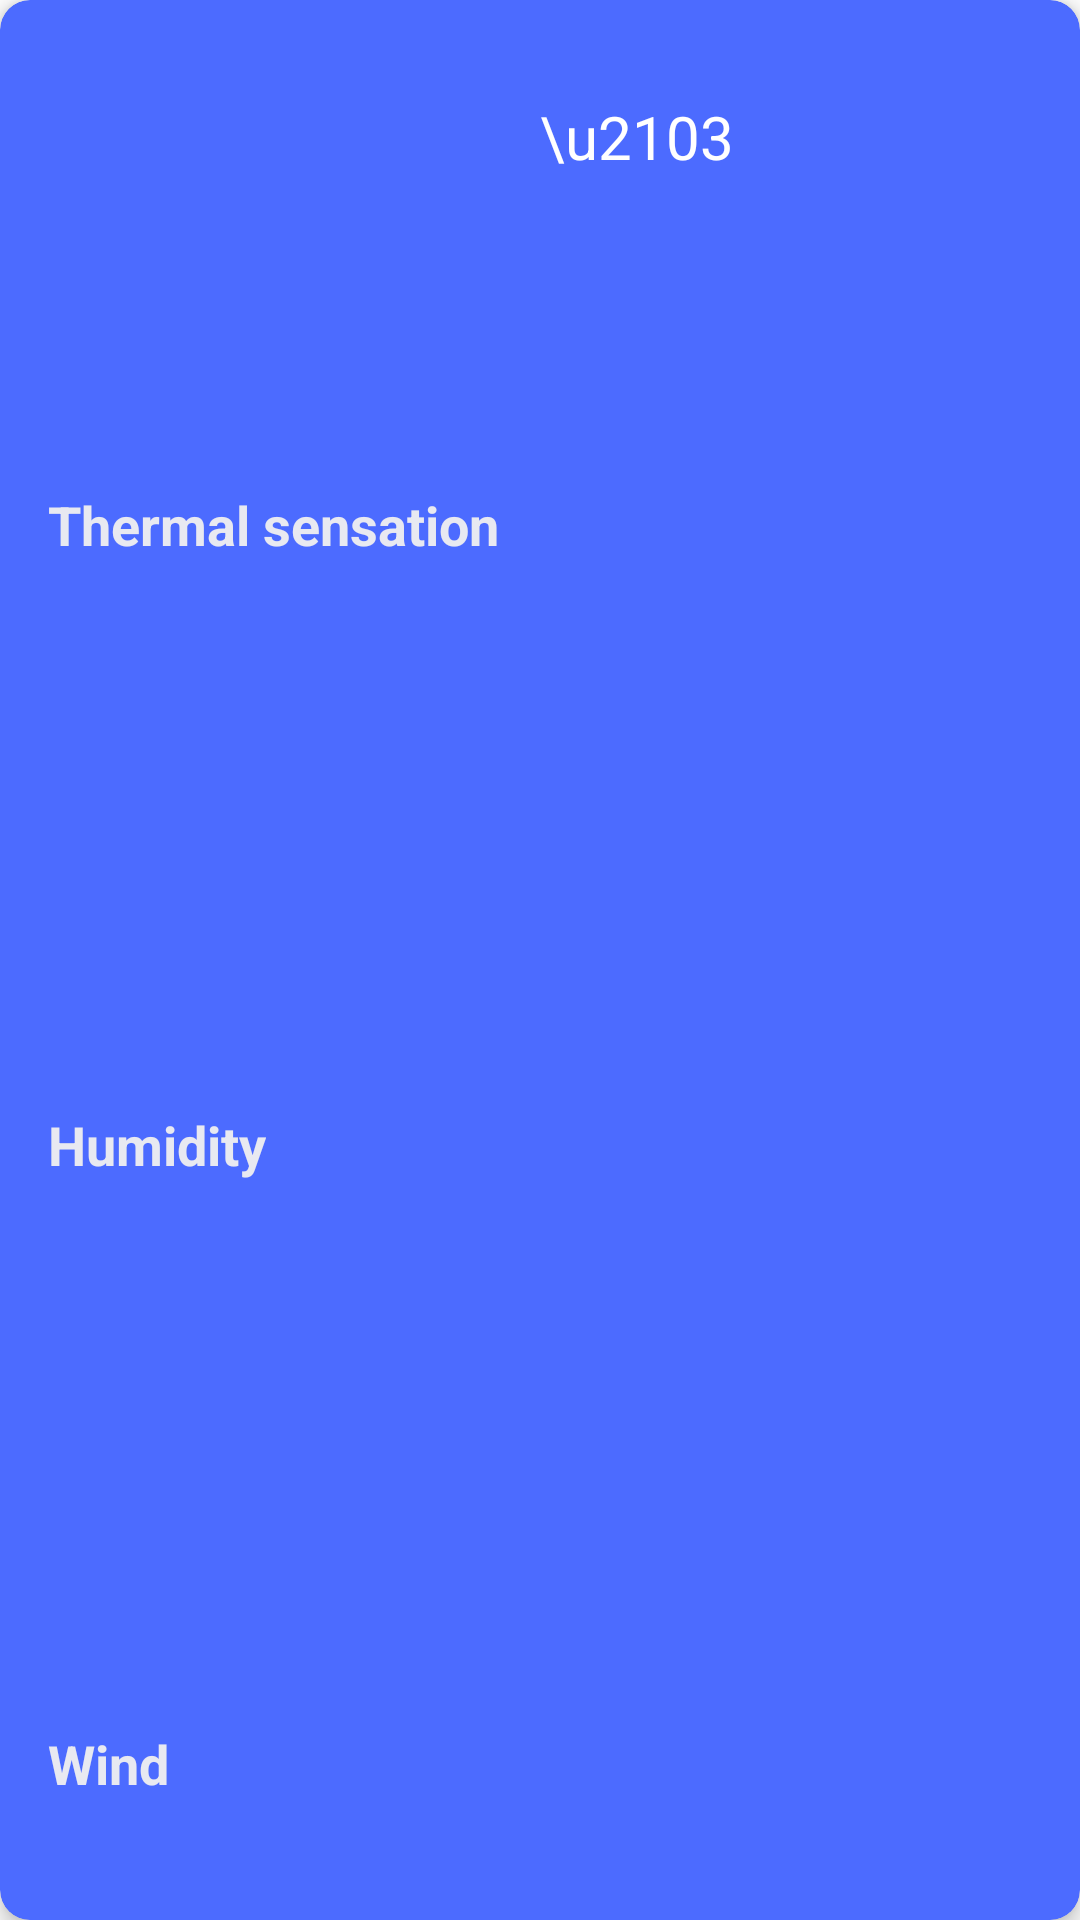

Android layout source for this screen:
<!-- AndroidManifest.xml: application theme Theme.WeatherAssignment -->
<!-- res/layout/weather_card_view.xml -->
<?xml version="1.0" encoding="utf-8"?>
<androidx.cardview.widget.CardView xmlns:android="http://schemas.android.com/apk/res/android"
    xmlns:app="http://schemas.android.com/apk/res-auto"
    xmlns:tools="http://schemas.android.com/tools"
    android:id="@+id/card"
    android:layout_width="match_parent"
    android:layout_height="wrap_content"
    app:cardBackgroundColor="@color/weather_card_background"
    app:cardCornerRadius="10dp"
    app:cardElevation="4dp">

    <androidx.constraintlayout.widget.ConstraintLayout
        android:layout_width="match_parent"
        android:layout_height="match_parent">

        <TextView
            android:id="@+id/text_temperature"
            android:layout_width="wrap_content"
            android:layout_height="0dp"
            android:layout_marginTop="16dp"
            android:gravity="center"
            android:text=""
            android:textColor="@color/card_text"
            android:textSize="80sp"
            app:layout_constraintEnd_toEndOf="parent"
            app:layout_constraintStart_toStartOf="parent"
            app:layout_constraintTop_toTopOf="parent"
            tools:text="22" />

       

        <TextView
            android:id="@+id/text_label_degree"
            style="@style/TextViewBodyStyle"
            android:layout_width="wrap_content"
            android:layout_height="wrap_content"
            android:layout_marginTop="16dp"
            android:text="\u2103"
            android:textSize="20sp"
            android:textColor="@color/white"
            app:layout_constraintStart_toEndOf="@+id/text_temperature"
            app:layout_constraintTop_toTopOf="@+id/text_temperature" />

        <ImageView
            android:id="@+id/currentImage"
            android:layout_width="0dp"
            android:layout_height="0dp"
            android:layout_gravity="top"
            android:layout_marginEnd="16dp"
            android:contentDescription="@string/Icon_weather_descriptor"
            android:scaleX="1.2"
            android:scaleY="1.2"
            tools:srcCompat="@drawable/sunny_day"
            app:layout_constraintBottom_toBottomOf="parent"
            app:layout_constraintEnd_toEndOf="parent"
            app:layout_constraintStart_toEndOf="@+id/text_temp_feelsLike"
            app:layout_constraintTop_toBottomOf="@+id/text_temperature" />

        <TextView
            android:id="@+id/text_thermal_sensation"
            android:layout_width="0dp"
            android:layout_height="wrap_content"
            android:layout_marginStart="16dp"
            android:layout_marginTop="40dp"
            android:text="@string/thermal_sensation"
            android:textColor="@color/card_text"
            android:textSize="18sp"
            android:textStyle="bold"
            app:layout_constraintStart_toStartOf="parent"
            app:layout_constraintTop_toBottomOf="@+id/text_temperature" />

        <TextView
            android:id="@+id/text_temp_feelsLike"
            android:layout_width="wrap_content"
            android:layout_height="wrap_content"
            android:layout_marginStart="8dp"
            android:gravity="center"
            android:text=""
            android:textSize="18sp"
            android:textColor="@color/card_text"
            app:layout_constraintBottom_toBottomOf="@+id/text_thermal_sensation"
            app:layout_constraintStart_toEndOf="@+id/text_thermal_sensation"
            app:layout_constraintTop_toTopOf="@+id/text_thermal_sensation"
            tools:text="22º" />

        <TextView
            android:id="@+id/text_humidity"
            android:layout_width="0dp"
            android:layout_height="wrap_content"
            android:layout_marginStart="16dp"
            android:text="@string/humidity"
            android:textColor="@color/card_text"
            android:textSize="18sp"
            android:textStyle="bold"
            app:layout_constraintBottom_toTopOf="@+id/text_wind_velocity"
            app:layout_constraintStart_toStartOf="parent"
            app:layout_constraintTop_toBottomOf="@+id/text_thermal_sensation" />

        <TextView
            android:id="@+id/text_humidity_percentage"
            android:layout_width="wrap_content"
            android:layout_height="wrap_content"
            android:layout_marginStart="8dp"
            android:gravity="center"
            android:text=""
            android:textSize="18sp"
            android:textColor="@color/card_text"
            app:layout_constraintBottom_toBottomOf="@+id/text_humidity"
            app:layout_constraintStart_toEndOf="@+id/text_humidity"
            app:layout_constraintTop_toTopOf="@+id/text_humidity"
            tools:text="22%" />

        <TextView
            android:id="@+id/text_wind"
            android:layout_width="0dp"
            android:layout_height="wrap_content"
            android:layout_marginStart="16dp"
            android:layout_marginBottom="40dp"
            android:text="@string/wind"
            android:textColor="@color/card_text"
            android:textStyle="bold"
            android:textSize="18sp"
            app:layout_constraintBottom_toBottomOf="parent"
            app:layout_constraintStart_toStartOf="parent" />

        <TextView
            android:id="@+id/text_wind_velocity"
            android:layout_width="wrap_content"
            android:layout_height="wrap_content"
            android:layout_marginStart="8dp"
            android:gravity="center"
            android:text=""
            android:textSize="18sp"
            android:textColor="@color/card_text"
            app:layout_constraintBottom_toBottomOf="@+id/text_wind"
            app:layout_constraintStart_toEndOf="@+id/text_wind"
            app:layout_constraintTop_toTopOf="@+id/text_wind"
            tools:text="2 m/s" />
    </androidx.constraintlayout.widget.ConstraintLayout>

</androidx.cardview.widget.CardView>
<!-- resources referenced by this layout -->
<resources>
  <color name="card_text">@color/color_light_blue</color>
  <color name="weather_card_background">#4C6BFF</color>
  <color name="white">#FFFFFFFF</color>
  <string name="Icon_weather_descriptor">Current weather icon</string>
  <string name="humidity">Humidity</string>
  <string name="thermal_sensation">Thermal sensation</string>
  <string name="wind">Wind</string>
  <style name="TextViewBodyStyle" parent="android:Widget.TextView">
          <item name="android:textColor">@color/color_black</item>
          <item name="android:textSize">16sp</item>
      </style>
  
      // Toolbar Search View
  <style name="TextViewHeaderStyle" parent="android:Widget.TextView">
          <item name="android:textColor">@color/colorAccent</item>
          <item name="android:textStyle">bold</item>
      </style>
  <style name="Theme.WeatherAssignment" parent="Theme.MaterialComponents.DayNight.DarkActionBar">
          
          <item name="colorPrimary">@color/purple_500</item>
          <item name="colorPrimaryVariant">@color/purple_700</item>
          <item name="colorOnPrimary">@color/white</item>
          
          <item name="colorSecondary">@color/teal_200</item>
          <item name="colorSecondaryVariant">@color/teal_700</item>
          <item name="colorOnSecondary">@color/black</item>
          
          <item name="android:statusBarColor">?attr/colorPrimaryVariant</item>
          
      </style>
  <color name="color_light_blue">#E8E9F1</color>
  <color name="color_black">#000000</color>
  <color name="colorAccent">#000000</color>
  <color name="purple_500">#FF6200EE</color>
  <color name="purple_700">#FF3700B3</color>
  <color name="teal_200">#FF03DAC5</color>
  <color name="teal_700">#FF018786</color>
  <color name="black">#FF000000</color>
</resources>
